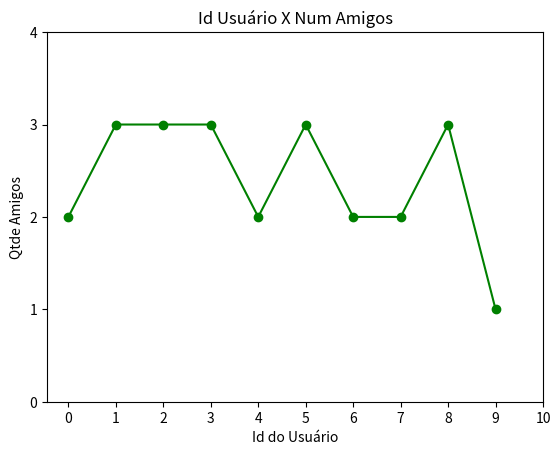

The matplotlib source for this figure:
from matplotlib import pyplot as plt

#1. Construa um gráfico de linha que mostra o número de amigos por usuário.
num_amigos_por_id = [(0, 2), (1, 3), (2, 3), (3, 3), (4, 2), (5, 3), (6, 2), (7, 2), (8, 3), (9, 1)]
l1 = [ i[0] for i in num_amigos_por_id] 
l2 = [ i[1] for i in num_amigos_por_id] 
plt.plot (l1, l2, color='green', marker='o', linestyle='solid') 
plt.title ("Id Usuário X Num Amigos")   
plt.xlabel ("Id do Usuário")
plt.xticks ([i for i in range (11)])
plt.ylabel ("Qtde Amigos")
plt.yticks ([i for i in range (5)])
plt.show()